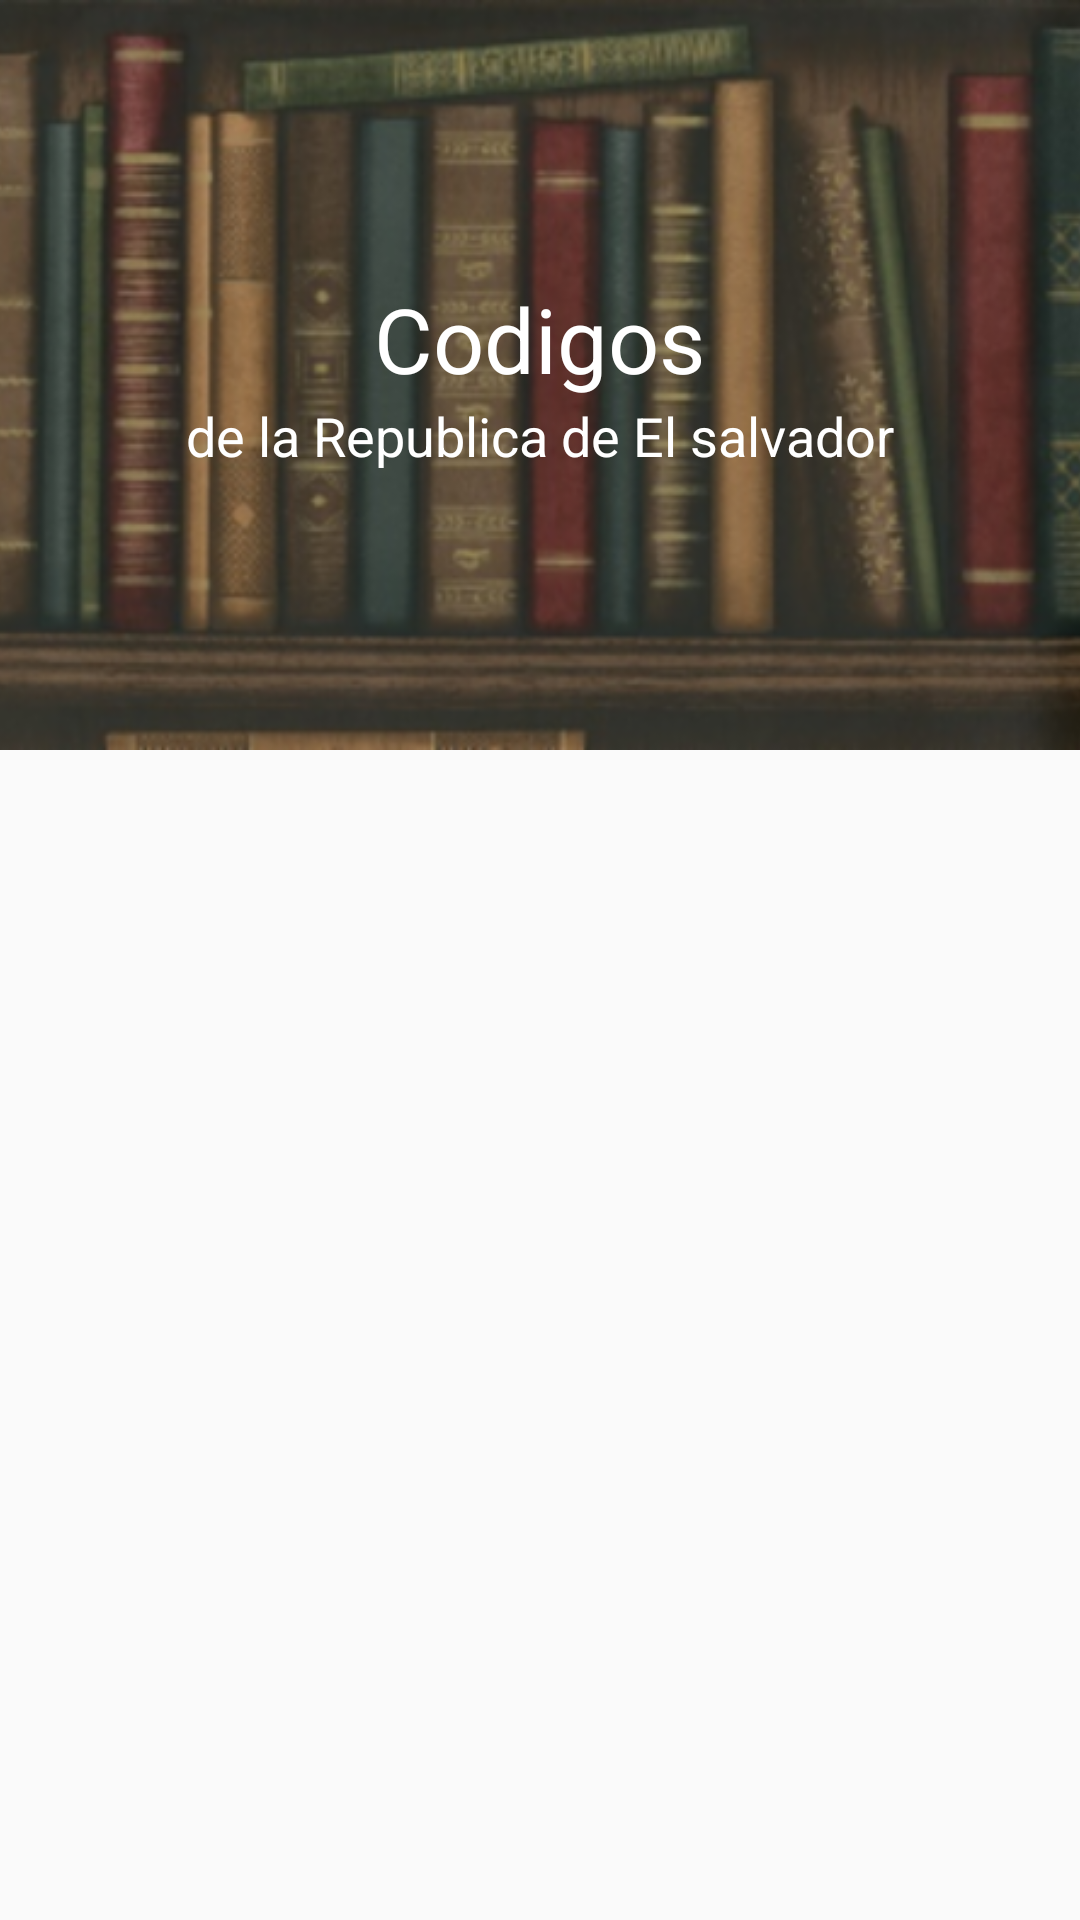

This screen was rendered from an Android layout file. Write that file and the resources it references.
<!-- AndroidManifest.xml: application theme AppTheme -->
<!-- res/layout/activity_codes.xml -->
<?xml version="1.0" encoding="utf-8"?>
<android.support.design.widget.CoordinatorLayout
    xmlns:android="http://schemas.android.com/apk/res/android"
    xmlns:app="http://schemas.android.com/apk/res-auto"
    xmlns:tools="http://schemas.android.com/tools"
    android:layout_width="match_parent"
    android:layout_height="match_parent"
    tools:context=".books.CodesActivity">

    <android.support.design.widget.AppBarLayout
        android:id="@+id/appbar"
        android:layout_width="match_parent"
        android:layout_height="@dimen/detail_backdrop_height"
        android:fitsSystemWindows="true"
        android:theme="@style/ThemeOverlay.AppCompat.Dark.ActionBar">

        <android.support.design.widget.CollapsingToolbarLayout
            android:id="@+id/collapsing_toolbar"
            android:layout_width="match_parent"
            android:layout_height="match_parent"
            android:fitsSystemWindows="true"
            app:contentScrim="?attr/colorPrimary"
            app:expandedTitleMarginEnd="64dp"
            app:expandedTitleMarginStart="48dp"
            app:expandedTitleTextAppearance="@android:color/transparent"
            app:layout_scrollFlags="scroll|exitUntilCollapsed">

            <RelativeLayout
                android:layout_width="wrap_content"
                android:layout_height="wrap_content">

                <ImageView
                    android:id="@+id/backdrop"
                    android:layout_width="match_parent"
                    android:layout_height="match_parent"
                    android:fitsSystemWindows="true"
                    android:src="@drawable/background_lamina"
                    android:scaleType="centerCrop"
                    app:layout_collapseMode="parallax"/>

                <LinearLayout
                    android:layout_width="wrap_content"
                    android:layout_height="wrap_content"
                    android:layout_centerInParent="true"
                    android:gravity="center_horizontal"
                    android:orientation="vertical">

                    <TextView
                        android:layout_width="wrap_content"
                        android:layout_height="wrap_content"
                        android:text="Codigos"
                        android:textColor="@android:color/white"
                        android:textSize="@dimen/backdrop_title"/>

                    <TextView
                        android:layout_width="wrap_content"
                        android:layout_height="wrap_content"
                        android:text="de la Republica de El salvador"
                        android:textColor="@android:color/white"
                        android:textSize="@dimen/backdrop_subtitle"/>
                </LinearLayout>

            </RelativeLayout>

            <android.support.v7.widget.Toolbar
                android:id="@+id/toolbarCodes"
                android:layout_width="match_parent"
                android:layout_height="?attr/actionBarSize"
                app:layout_collapseMode="pin"
                app:popupTheme="@style/ThemeOverlay.AppCompat.Light"/>

        </android.support.design.widget.CollapsingToolbarLayout>

    </android.support.design.widget.AppBarLayout>

    <include layout="@layout/content_codes" />

</android.support.design.widget.CoordinatorLayout>
<!-- res/layout/content_codes.xml (included above) -->
<?xml version="1.0" encoding="utf-8"?>
<RelativeLayout xmlns:android="http://schemas.android.com/apk/res/android"
    android:layout_width="match_parent"
    android:layout_height="match_parent"
    xmlns:app="http://schemas.android.com/apk/res-auto"
    xmlns:tools="http://schemas.android.com/tools"
    app:layout_behavior="@string/appbar_scrolling_view_behavior"
    tools:showIn="@layout/activity_codes">

    <android.support.v7.widget.RecyclerView
        android:id="@+id/list_books_codes"
        android:layout_width="match_parent"
        android:layout_height="wrap_content"
        android:clipToPadding="false"
        android:scrollbars="vertical"
        tools:listitem="@layout/cardview_item"/>

    <LinearLayout
        android:id="@+id/noInternetCodes"
        android:layout_width="wrap_content"
        android:layout_height="wrap_content"
        android:layout_centerInParent="true"
        android:layout_gravity="center_horizontal"
        android:orientation="vertical"
        tools:visibility="invisible">

        <ImageView
            android:layout_width="wrap_content"
            android:layout_height="wrap_content"
            android:id="@+id/imReload"
            android:src="@drawable/no_connection"
            android:layout_alignParentTop="true"
            android:layout_centerHorizontal="true"
            android:layout_gravity="center_horizontal"
            android:layout_marginTop="20dp" />

        <TextView
            android:layout_width="wrap_content"
            android:layout_height="wrap_content"
            android:textAppearance="?android:attr/textAppearanceLarge"
            android:text="@string/reload_message_1"
            android:id="@+id/tvReloadMess1"
            android:layout_below="@+id/imReload"
            android:layout_centerHorizontal="true"
            android:layout_gravity="center_horizontal"
            android:textSize="45sp"
            android:layout_marginTop="20dp"
            android:layout_marginBottom="20dp"
            android:textColor="@color/colorPrimary" />

        <TextView
            android:layout_width="wrap_content"
            android:layout_height="wrap_content"
            android:textAppearance="?android:attr/textAppearanceLarge"
            android:text="@string/reload_message_2"
            android:id="@+id/tvReloadMess2"
            android:layout_below="@+id/tvReloadMess1"
            android:layout_centerHorizontal="true"
            android:layout_gravity="center_horizontal"
            android:textSize="24sp"
            android:textColor="@color/colorPrimary" />

    </LinearLayout>

</RelativeLayout>
<!-- res/layout/cardview_item.xml (included above) -->
<?xml version="1.0" encoding="utf-8"?>
<LinearLayout xmlns:android="http://schemas.android.com/apk/res/android"
    xmlns:card_view="http://schemas.android.com/apk/res-auto"
    android:layout_width="match_parent"
    android:layout_height="wrap_content">

    <android.support.v7.widget.CardView
        android:id="@+id/Card"
        android:layout_width="match_parent"
        android:layout_height="match_parent"
        android:layout_gravity="center"
        android:layout_margin="@dimen/card_margin"
        android:elevation="3dp"
        card_view:cardCornerRadius="@dimen/card_album_radius">

        <RelativeLayout
            android:layout_width="match_parent"
            android:layout_height="match_parent">

            
            <ImageView
                android:id="@+id/imageView"
                android:layout_width="match_parent"
                android:layout_height="@dimen/album_cover_height"
                android:clickable="true"
                android:scaleType="fitXY" />

            <TextView
                android:id="@+id/titleCard"
                android:text="Titulo"
                android:layout_width="match_parent"
                android:layout_height="wrap_content"
                android:layout_below="@+id/imageView"
                android:paddingLeft="@dimen/album_title_padding"
                android:paddingRight="@dimen/album_title_padding"
                android:paddingTop="@dimen/album_title_padding"
                android:textColor="@color/album_title"
                android:textSize="@dimen/album_title"/>

            <TextView
                android:id="@+id/subtitleCard"
                android:layout_width="match_parent"
                android:layout_height="wrap_content"
                android:text="Subtitulo"
                android:layout_below="@+id/titleCard"
                android:paddingBottom="@dimen/songs_count"
                android:paddingLeft="@dimen/album_title_padding"
                android:paddingRight="@dimen/album_title_padding"
                android:textSize="@dimen/songs_count"/>

            <ImageView
                android:id="@+id/overflow"
                android:layout_width="@dimen/ic_album_overflow_width"
                android:layout_height="@dimen/ic_album_overflow_height"
                android:layout_alignParentRight="true"
                android:layout_below="@+id/imageView"
                android:layout_marginTop="@dimen/ic_album_overflow_margin_top"
                android:scaleType="centerCrop"
                android:src="@drawable/ic_more_vert"/>

        </RelativeLayout>

    </android.support.v7.widget.CardView>
</LinearLayout>
<!-- resources referenced by this layout -->
<resources>
  <color name="album_title">#4c4c4c</color>
  <color name="colorPrimary">#008577</color>
  <dimen name="album_cover_height">160dp</dimen>
  <dimen name="album_title">15dp</dimen>
  <dimen name="album_title_padding">10dp</dimen>
  <dimen name="backdrop_subtitle">18dp</dimen>
  <dimen name="backdrop_title">30dp</dimen>
  <dimen name="card_album_radius">0dp</dimen>
  <dimen name="card_margin">5dp</dimen>
  <dimen name="detail_backdrop_height">250dp</dimen>
  <dimen name="ic_album_overflow_height">30dp</dimen>
  <dimen name="ic_album_overflow_margin_top">10dp</dimen>
  <dimen name="ic_album_overflow_width">20dp</dimen>
  <dimen name="songs_count">12dp</dimen>
  <!-- drawable background_lamina: png bitmap (drawable-hdpi, 73378 bytes) -->
  <!-- drawable no_connection: png bitmap (drawable-hdpi, 5187 bytes) -->
  <string name="reload_message_1"><b>¡Ups!</b></string>
  <string name="reload_message_2">Se a perdido la conexión</string>
  <style name="AppTheme" parent="Theme.AppCompat.Light.DarkActionBar">
          
          <item name="colorPrimary">@color/colorPrimary</item>
          <item name="colorPrimaryDark">@color/colorPrimaryDark</item>
          <item name="colorAccent">@color/colorAccent</item>
          <item name="windowActionBar">false</item>
          <item name="windowNoTitle">true</item>
      </style>
  <color name="colorPrimaryDark">#00574B</color>
  <color name="colorAccent">#D81B60</color>
</resources>
